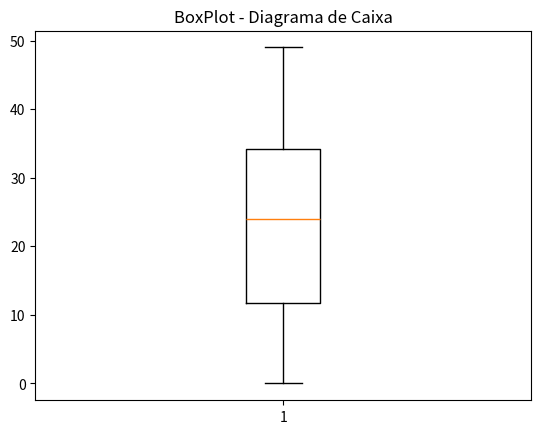

The script that saved this image:
# Importa Bibliotecas 
import matplotlib.pyplot as plt     #MatplotLib para geração de gráficos
import random                       #Random para sorteio de números aleatórios/randômicos

# inicializa variável/matriz que receberá os dados
vetor = []

# loop para geração de vários números aleatórios
for i in range(100):
    sorteio = random.randint(0,50)   #sorteia um número
    vetor.append(sorteio)           #adiciona na matriz X, o valor contido na coluna 0

# Titulos e Legendas
plt.title("BoxPlot - Diagrama de Caixa")

# Plota dados
plt.boxplot(vetor)

# Exibe o gráfico
plt.show()
